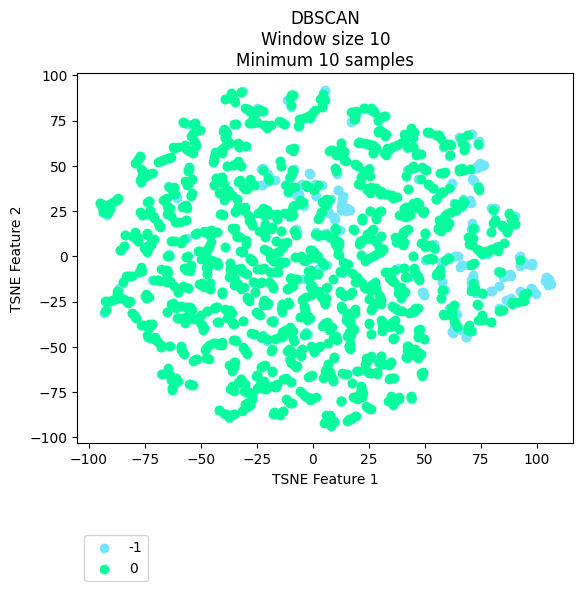

The data file committed next to this chart (first rows):
vehicle, ride, cluster, TSNE_f1, TSNE_f2
Vehicle_1, events_4595074, 0, 74.86, -35.22
Vehicle_1, events_4596154, 0, 75.36, -32.61
Vehicle_1, events_4613800, 0, 73.63, -35.28
Vehicle_1, events_4615977, 0, 73.66, -26.86
Vehicle_1, events_4617067, 0, 89.23, -25.65
Vehicle_1, events_4635057, -1, 105.3, -15.5
Vehicle_1, events_4635736, 0, 69.38, -40.48
Vehicle_1, events_4636811, -1, 88.64, -23.73
Vehicle_1, events_4637203, 0, 70.66, -19.24
Vehicle_1, events_4637536, 0, 70.49, -41.24
Vehicle_1, events_4653595, 0, 88.9, -26.51
Vehicle_1, events_4654690, 0, 58.2, -31.9
Vehicle_1, events_4656079, 0, 83.55, -30.28
Vehicle_1, events_4656440, 0, 26.99, 0.04701
Vehicle_1, events_4673501, 0, 72.08, -18.94
Vehicle_1, events_4674841, -1, 98.77, -19.94
Vehicle_1, events_4675138, 0, 75.93, -35.2
Vehicle_1, events_4695799, 0, 61.69, -28.61
Vehicle_1, events_4697405, 0, 62.31, -33.26
Vehicle_1, events_4697940, 0, 94.3, -24.56
Vehicle_1, events_4698272, -1, 97.8, -18.29
Vehicle_1, events_4718376, 0, 94.47, -20.96
Vehicle_1, events_4722712, 0, 64.59, -38.64
Vehicle_1, events_4744452, 0, 58.75, -32.25
Vehicle_1, events_4765946, 0, 69.14, -40.85
Vehicle_1, events_4768346, 0, -2.096, -12.7
Vehicle_1, events_4769562, 0, 69.11, -39.16
Vehicle_1, events_4770262, -1, 66.02, -40.63
Vehicle_1, events_4792086, 0, 60.67, -31.97
Vehicle_1, events_4793264, 0, 84.96, -29.49
Vehicle_1, events_4793684, -1, 106.2, -15.28
Vehicle_1, events_4810071, -1, 65.58, -40.19
Vehicle_1, events_4811705, 0, 61.81, -31.93
Vehicle_1, events_4813043, -1, 68.27, -44.65
Vehicle_1, events_4853176, -1, 105, -15.88
Vehicle_1, events_4856335, -1, -22.75, 39.38
Vehicle_1, events_4857010, 0, 58.69, -32.39
Vehicle_1, events_4858154, 0, 89.03, -25.09
Vehicle_1, events_4858835, -1, 83.08, -28.37
Vehicle_1, events_4878783, 0, 61.95, -29.86
Vehicle_1, events_4883779, 0, 72.27, -19.21
Vehicle_1, events_4885327, -1, 53.99, 6.711
Vehicle_1, events_4885992, -1, -22.65, 39.63
Vehicle_1, events_4886235, -1, 68.35, -44.52
Vehicle_1, events_4886994, 0, -29.61, 6.848
Vehicle_1, events_4913081, 0, 75.05, -35.05
Vehicle_1, events_4914311, 0, 71.61, -17.78
Vehicle_1, events_4914734, 0, 71.71, -16.27
Vehicle_1, events_4915035, 0, 48.1, 7.464
Vehicle_1, events_4939965, 0, 62.05, -28.13
Vehicle_1, events_4941555, 0, 83.48, -29.84
Vehicle_1, events_4941998, -1, 99.55, -20.69
Vehicle_1, events_4942202, 0, 93.87, -22.23
Vehicle_1, events_4942422, -1, 105, -12.74
Vehicle_1, events_4964829, 0, 75.35, -32.76
Vehicle_1, events_4967282, 0, 73.29, 4.068
Vehicle_1, events_4967949, 0, 56.51, -10.17
Vehicle_1, events_4989537, 0, 79.61, -36.15
Vehicle_1, events_4991921, 0, 62.05, -31.89
Vehicle_1, events_4993778, 0, 47.16, -11.8
... 2,111 more rows
